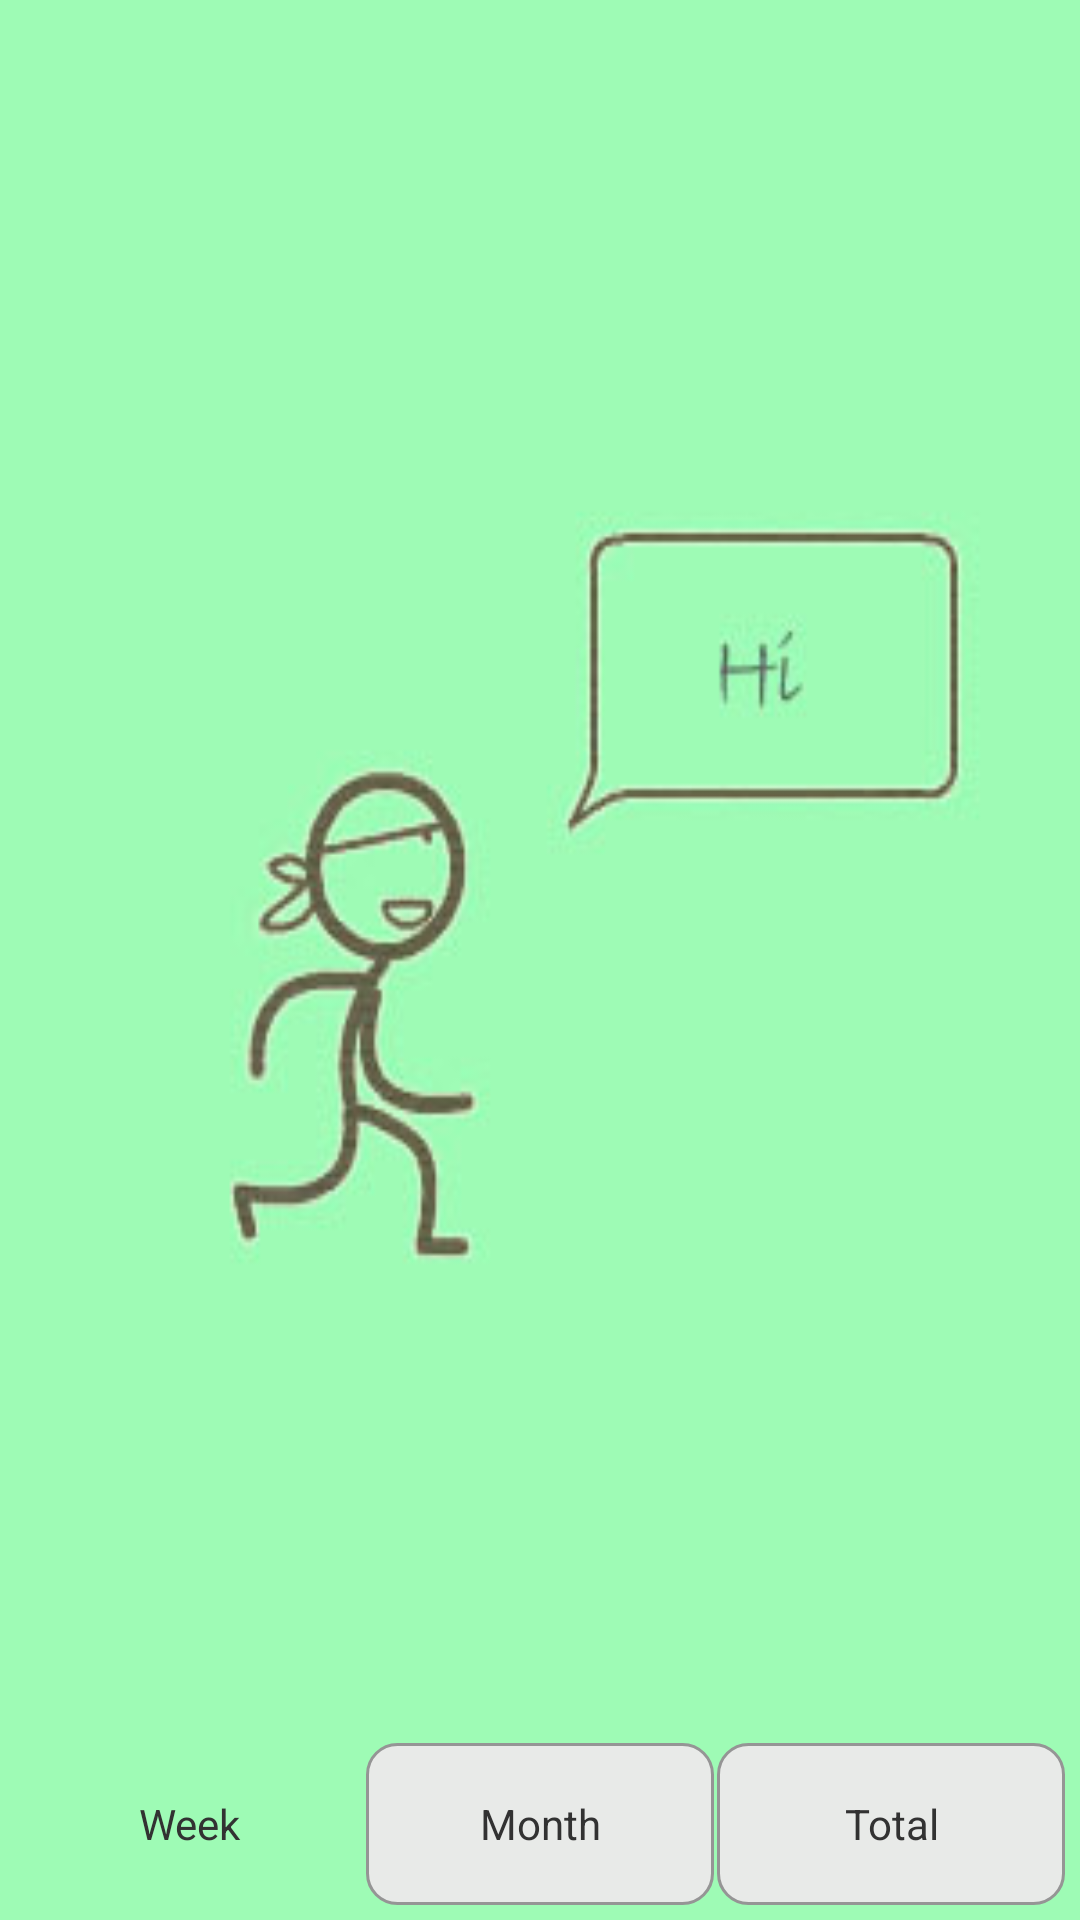

This screen was rendered from an Android layout file. Write that file and the resources it references.
<!-- AndroidManifest.xml: application theme AppTheme -->
<!-- res/layout/steps_fragment.xml -->
<?xml version="1.0" encoding="utf-8"?>
<LinearLayout xmlns:android="http://schemas.android.com/apk/res/android"
    android:layout_width="match_parent" android:layout_height="match_parent"
    android:orientation="vertical">

    <LinearLayout
        android:orientation="horizontal"
        android:layout_width="fill_parent"
        android:layout_height="0dp"
        android:layout_weight="9"
        android:id="@+id/id_steps_container"></LinearLayout>

    <LinearLayout
        android:orientation="horizontal"
        android:layout_width="fill_parent"
        android:layout_height="0dp"
        android:layout_weight="1"
        android:padding="5dp">

        <TextView
            android:layout_width="0dp"
            android:layout_height="fill_parent"
            android:text="@string/week"
            android:id="@+id/id_week"
            android:layout_weight="1"
            android:textSize="@dimen/text_size"
            android:gravity="center" />

        <View android:layout_width="1dip"
            android:layout_height="fill_parent"
            android:background="#00FFFFFF"
            android:layout_marginBottom="10dp"
            android:layout_marginTop="10dp" />

        <TextView
            android:layout_width="0dp"
            android:layout_height="fill_parent"
            android:text="@string/month"
            android:id="@+id/id_month"
            android:layout_weight="1"
            android:textSize="@dimen/text_size"
            android:gravity="center"
            android:background="@drawable/button_unclik_style" />

        <View android:layout_width="1dip"
            android:layout_height="fill_parent"
            android:background="#00FFFFFF"
            android:layout_marginBottom="10dp"
            android:layout_marginTop="10dp" />

        <TextView
            android:layout_width="0dp"
            android:layout_height="fill_parent"
            android:text="@string/total"
            android:id="@+id/id_total"
            android:layout_weight="1"
            android:textSize="@dimen/text_size"
            android:gravity="center"
            android:background="@drawable/button_unclik_style" />
    </LinearLayout>
</LinearLayout>
<!-- resources referenced by this layout -->
<resources>
  <!-- drawable button_unclik_style (drawable) -->
  <?xml version="1.0" encoding="utf-8"?>
  <shape xmlns:android="http://schemas.android.com/apk/res/android" >
  
      <solid android:color="#ffe8eae8" />
  
      <stroke android:color="#959595"
          android:width="1dp"/>
      
      <corners
          android:topLeftRadius="10dp"
          android:topRightRadius="10dp"
          android:bottomLeftRadius="10dp"
          android:bottomRightRadius="10dp"/>
  
  </shape>
  <string name="month">Month</string>
  <string name="total">Total</string>
  <string name="week">Week</string>
  <style name="AppTheme" parent="android:Theme.Holo.Light.DarkActionBar" type="text/css">
          <item name="android:windowBackground">@drawable/ready</item>
          
      </style>
  <!-- drawable ready: jpg bitmap (drawable, 22510 bytes) -->
</resources>
